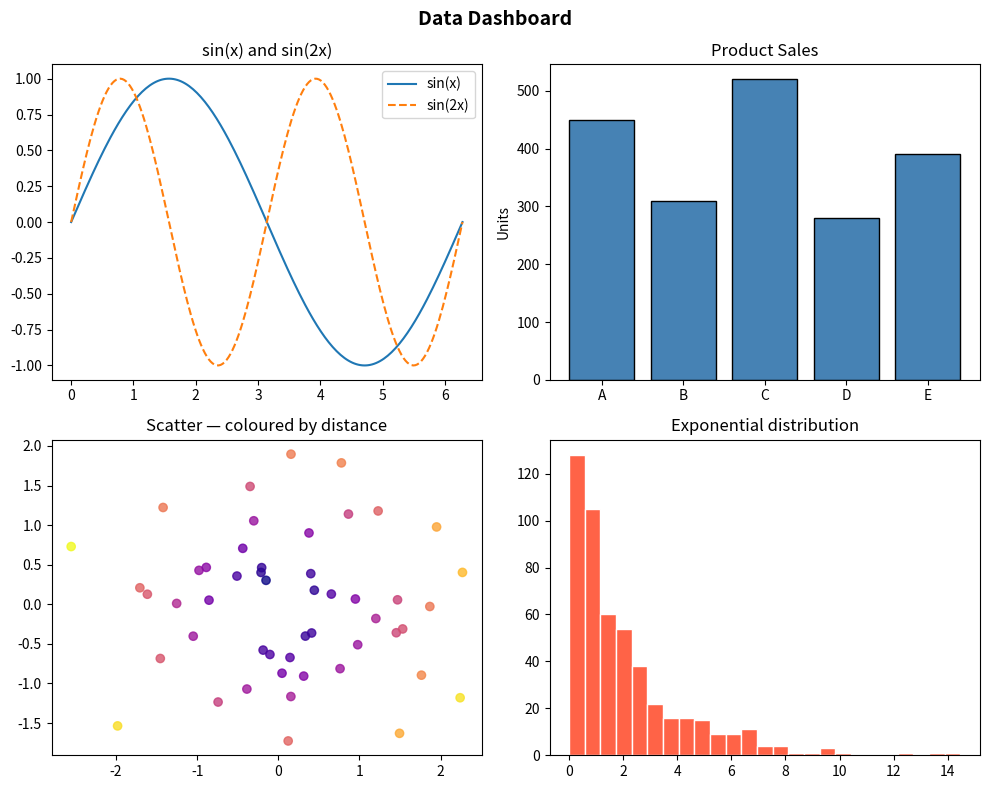
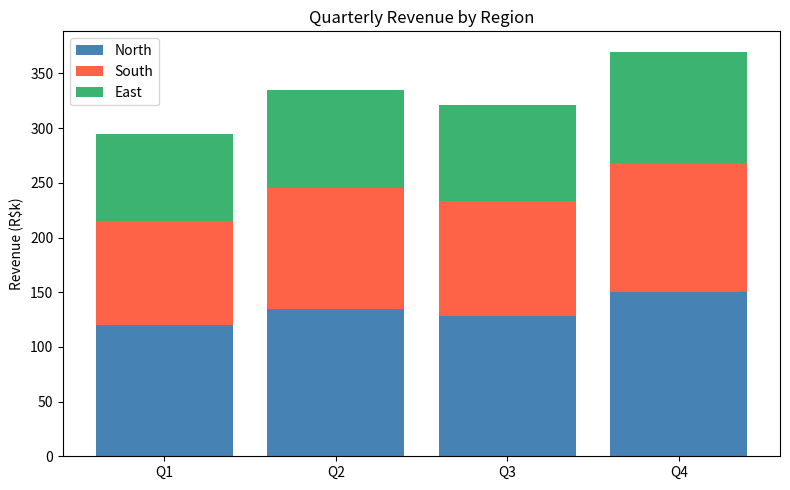
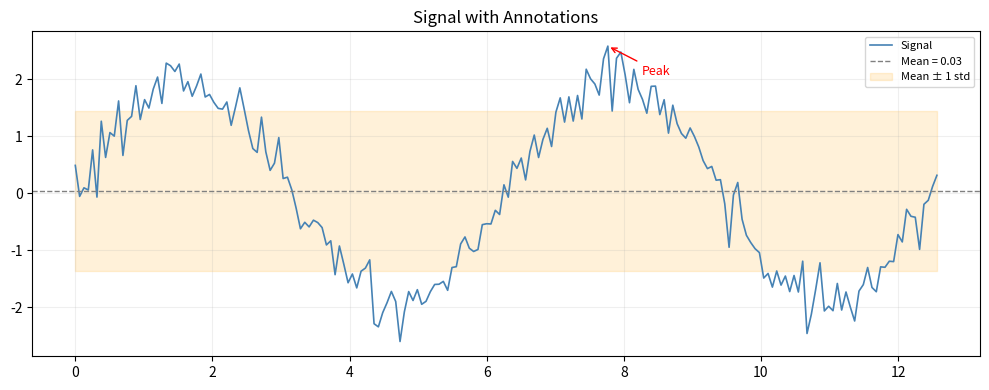
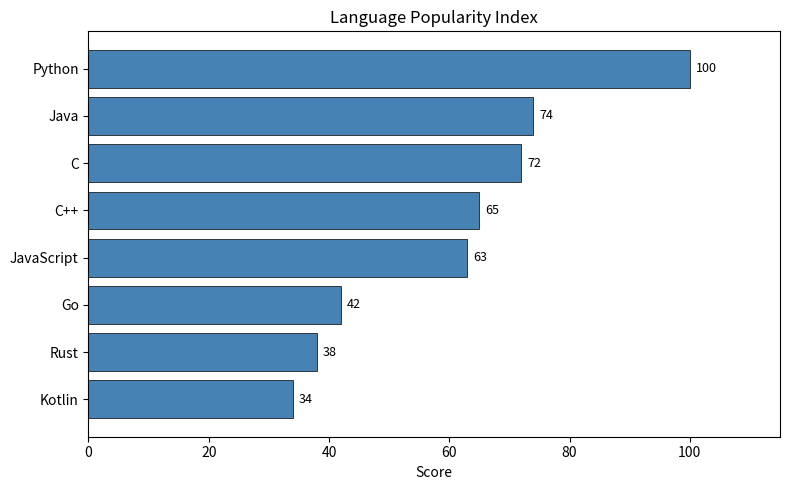

Write the Python code that produced these figures, in order.
"""
Matplotlib — Medium Solutions
"""

import matplotlib.pyplot as plt
import numpy as np

np.random.seed(0)


# ---------------------------------------------------------------------------
# 1. 2×2 subplot grid
# ---------------------------------------------------------------------------
x   = np.linspace(0, 2 * np.pi, 200)
products  = ['A', 'B', 'C', 'D', 'E']
prod_sales = [450, 310, 520, 280, 390]

fig, axes = plt.subplots(2, 2, figsize=(10, 8))

# [0,0] Line
axes[0, 0].plot(x, np.sin(x), label='sin(x)')
axes[0, 0].plot(x, np.sin(2 * x), label='sin(2x)', linestyle='--')
axes[0, 0].legend()
axes[0, 0].set_title('sin(x) and sin(2x)')

# [0,1] Bar
axes[0, 1].bar(products, prod_sales, color='steelblue', edgecolor='k')
axes[0, 1].set_title('Product Sales')
axes[0, 1].set_ylabel('Units')

# [1,0] Scatter
px = np.random.randn(50)
py = np.random.randn(50)
pz = np.sqrt(px**2 + py**2)
axes[1, 0].scatter(px, py, c=pz, cmap='plasma', alpha=0.8)
axes[1, 0].set_title('Scatter — coloured by distance')

# [1,1] Histogram
axes[1, 1].hist(np.random.exponential(scale=2, size=500), bins=25,
                color='tomato', edgecolor='white')
axes[1, 1].set_title('Exponential distribution')

fig.suptitle('Data Dashboard', fontsize=14, fontweight='bold')
plt.tight_layout()
fig.savefig('2x2_dashboard.png', dpi=120, bbox_inches='tight')
plt.show()
plt.close(fig)


# ---------------------------------------------------------------------------
# 2. Stacked bar chart
# ---------------------------------------------------------------------------
quarters = ['Q1', 'Q2', 'Q3', 'Q4']
north = [120, 135, 128, 150]
south = [ 95, 110, 105, 118]
east  = [ 80,  90,  88, 102]

fig, ax = plt.subplots(figsize=(8, 5))
ax.bar(quarters, north, label='North', color='steelblue')
ax.bar(quarters, south, bottom=north, label='South', color='tomato')
bottom_ns = [n + s for n, s in zip(north, south)]
ax.bar(quarters, east, bottom=bottom_ns, label='East', color='mediumseagreen')
ax.set_title('Quarterly Revenue by Region')
ax.set_ylabel('Revenue (R$k)')
ax.legend()
plt.tight_layout()
fig.savefig('stacked_bar.png', dpi=120, bbox_inches='tight')
plt.show()
plt.close(fig)


# ---------------------------------------------------------------------------
# 3. Annotations and reference lines
# ---------------------------------------------------------------------------
np.random.seed(1)
t    = np.linspace(0, 4 * np.pi, 200)
sig  = 2 * np.sin(t) + np.random.randn(200) * 0.3
mean = sig.mean()
std  = sig.std()

peak_idx = np.argmax(sig)

fig, ax = plt.subplots(figsize=(10, 4))
ax.plot(t, sig, color='steelblue', linewidth=1.2, label='Signal')
ax.axhline(mean, color='gray', linestyle='--', linewidth=1, label=f'Mean = {mean:.2f}')
ax.fill_between(t, mean - std, mean + std, alpha=0.15, color='orange', label='Mean ± 1 std')
ax.annotate('Peak', xy=(t[peak_idx], sig[peak_idx]),
            xytext=(t[peak_idx] + 0.5, sig[peak_idx] - 0.5),
            arrowprops=dict(arrowstyle='->', color='red'),
            fontsize=9, color='red')
ax.set_title('Signal with Annotations')
ax.legend(fontsize=8)
ax.grid(True, alpha=0.2)
plt.tight_layout()
fig.savefig('annotated_signal.png', dpi=120, bbox_inches='tight')
plt.show()
plt.close(fig)


# ---------------------------------------------------------------------------
# 4. Horizontal bar chart — ranked
# ---------------------------------------------------------------------------
languages = ['Python','Java','C','C++','JavaScript','Go','Rust','Kotlin']
scores    = [100, 74, 72, 65, 63, 42, 38, 34]

# Sort ascending so the highest ends up at the top
sorted_pairs = sorted(zip(scores, languages))
scores_s, langs_s = zip(*sorted_pairs)

fig, ax = plt.subplots(figsize=(8, 5))
bars = ax.barh(langs_s, scores_s, color='steelblue', edgecolor='k', linewidth=0.5)
for bar, val in zip(bars, scores_s):
    ax.text(val + 1, bar.get_y() + bar.get_height() / 2,
            str(val), va='center', fontsize=9)
ax.set_title('Language Popularity Index')
ax.set_xlabel('Score')
ax.set_xlim(0, 115)
plt.tight_layout()
fig.savefig('hbar_ranked.png', dpi=120, bbox_inches='tight')
plt.show()
plt.close(fig)
